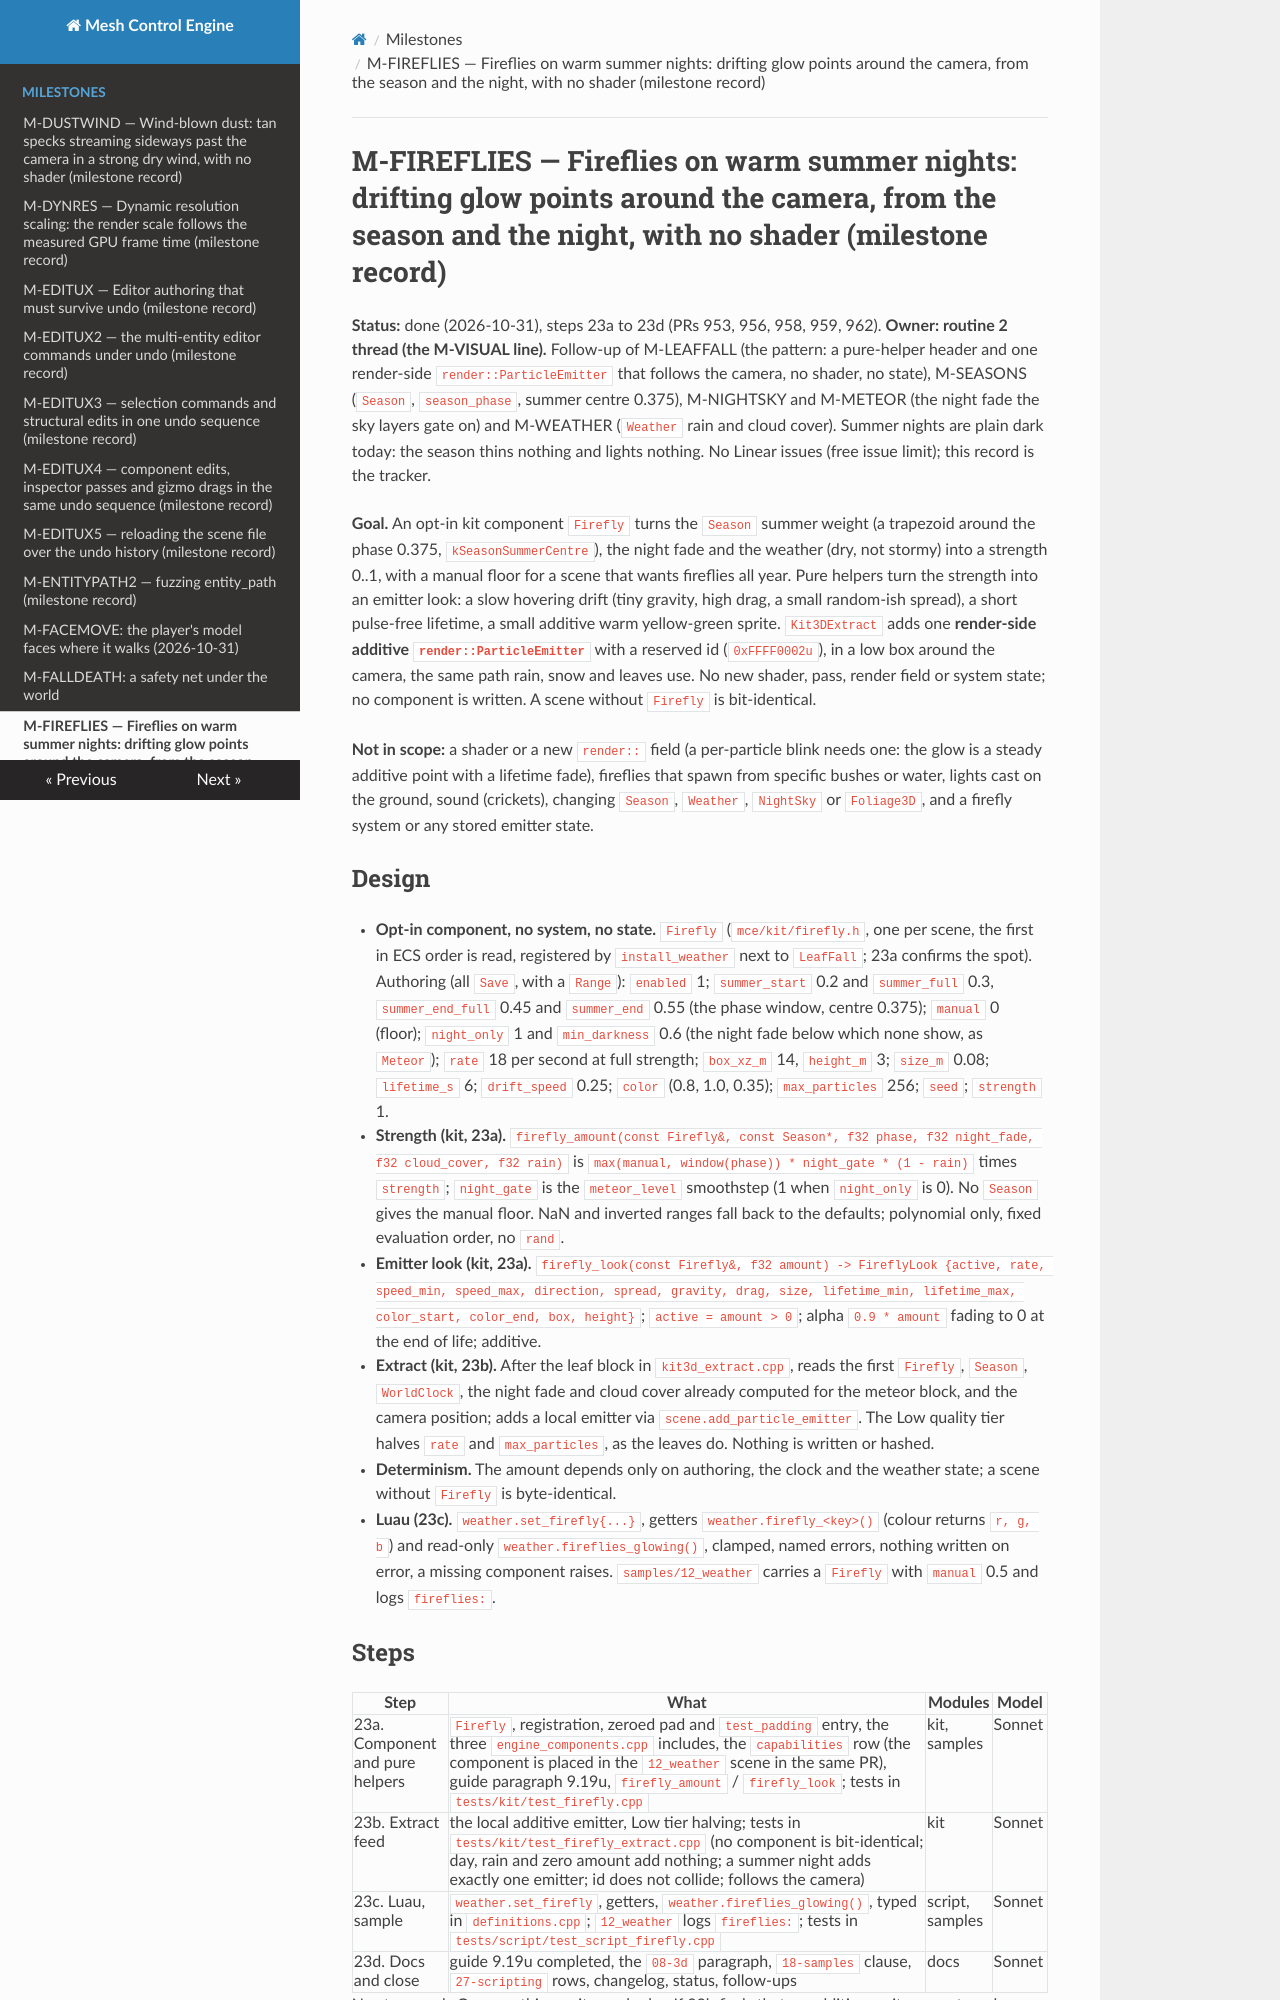

repository: sberkan09/mesh_control_engine · page: milestones/M-FIREFLIES/index.html · generator: mkdocs

# M-FIREFLIES — Fireflies on warm summer nights: drifting glow points around the camera, from the season and the night, with no shader (milestone record)

**Status:** done (2026-10-31), steps 23a to 23d (PRs 953, 956, 958, 959, 962). **Owner: routine 2 thread (the M-VISUAL line).** Follow-up of M-LEAFFALL (the pattern: a pure-helper header and one render-side `render::ParticleEmitter` that follows the camera, no shader, no state), M-SEASONS (`Season`, `season_phase`, summer centre 0.375), M-NIGHTSKY and M-METEOR (the night fade the sky layers gate on) and M-WEATHER (`Weather` rain and cloud cover). Summer nights are plain dark today: the season thins nothing and lights nothing. No Linear issues (free issue limit); this record is the tracker.

**Goal.** An opt-in kit component `Firefly` turns the `Season` summer weight (a trapezoid around the phase 0.375, `kSeasonSummerCentre`), the night fade and the weather (dry, not stormy) into a strength 0..1, with a manual floor for a scene that wants fireflies all year. Pure helpers turn the strength into an emitter look: a slow hovering drift (tiny gravity, high drag, a small random-ish spread), a short pulse-free lifetime, a small additive warm yellow-green sprite. `Kit3DExtract` adds one **render-side additive `render::ParticleEmitter`** with a reserved id (`0xFFFF0002u`), in a low box around the camera, the same path rain, snow and leaves use. No new shader, pass, render field or system state; no component is written. A scene without `Firefly` is bit-identical.

**Not in scope:** a shader or a new `render::` field (a per-particle blink needs one: the glow is a steady additive point with a lifetime fade), fireflies that spawn from specific bushes or water, lights cast on the ground, sound (crickets), changing `Season`, `Weather`, `NightSky` or `Foliage3D`, and a firefly system or any stored emitter state.

## Design

- **Opt-in component, no system, no state.** `Firefly` (`mce/kit/firefly.h`, one per scene, the first in ECS order is read, registered by `install_weather` next to `LeafFall`; 23a confirms the spot). Authoring (all `Save`, with a `Range`): `enabled` 1; `summer_start` 0.2 and `summer_full` 0.3, `summer_end_full` 0.45 and `summer_end` 0.55 (the phase window, centre 0.375); `manual` 0 (floor); `night_only` 1 and `min_darkness` 0.6 (the night fade below which none show, as `Meteor`); `rate` 18 per second at full strength; `box_xz_m` 14, `height_m` 3; `size_m` 0.08; `lifetime_s` 6; `drift_speed` 0.25; `color` (0.8, 1.0, 0.35); `max_particles` 256; `seed`; `strength` 1.
- **Strength (kit, 23a).** `firefly_amount(const Firefly&, const Season*, f32 phase, f32 night_fade, f32 cloud_cover, f32 rain)` is `max(manual, window(phase)) * night_gate * (1 - rain)` times `strength`; `night_gate` is the `meteor_level` smoothstep (1 when `night_only` is 0). No `Season` gives the manual floor. NaN and inverted ranges fall back to the defaults; polynomial only, fixed evaluation order, no `rand`.
- **Emitter look (kit, 23a).** `firefly_look(const Firefly&, f32 amount) -> FireflyLook {active, rate, speed_min, speed_max, direction, spread, gravity, drag, size, lifetime_min, lifetime_max, color_start, color_end, box, height}`; `active = amount > 0`; alpha `0.9 * amount` fading to 0 at the end of life; additive.
- **Extract (kit, 23b).** After the leaf block in `kit3d_extract.cpp`, reads the first `Firefly`, `Season`, `WorldClock`, the night fade and cloud cover already computed for the meteor block, and the camera position; adds a local emitter via `scene.add_particle_emitter`. The Low quality tier halves `rate` and `max_particles`, as the leaves do. Nothing is written or hashed.
- **Determinism.** The amount depends only on authoring, the clock and the weather state; a scene without `Firefly` is byte-identical.
- **Luau (23c).** `weather.set_firefly{...}`, getters `weather.firefly_<key>()` (colour returns `r, g, b`) and read-only `weather.fireflies_glowing()`, clamped, named errors, nothing written on error, a missing component raises. `samples/12_weather` carries a `Firefly` with `manual` 0.5 and logs `fireflies:`.
